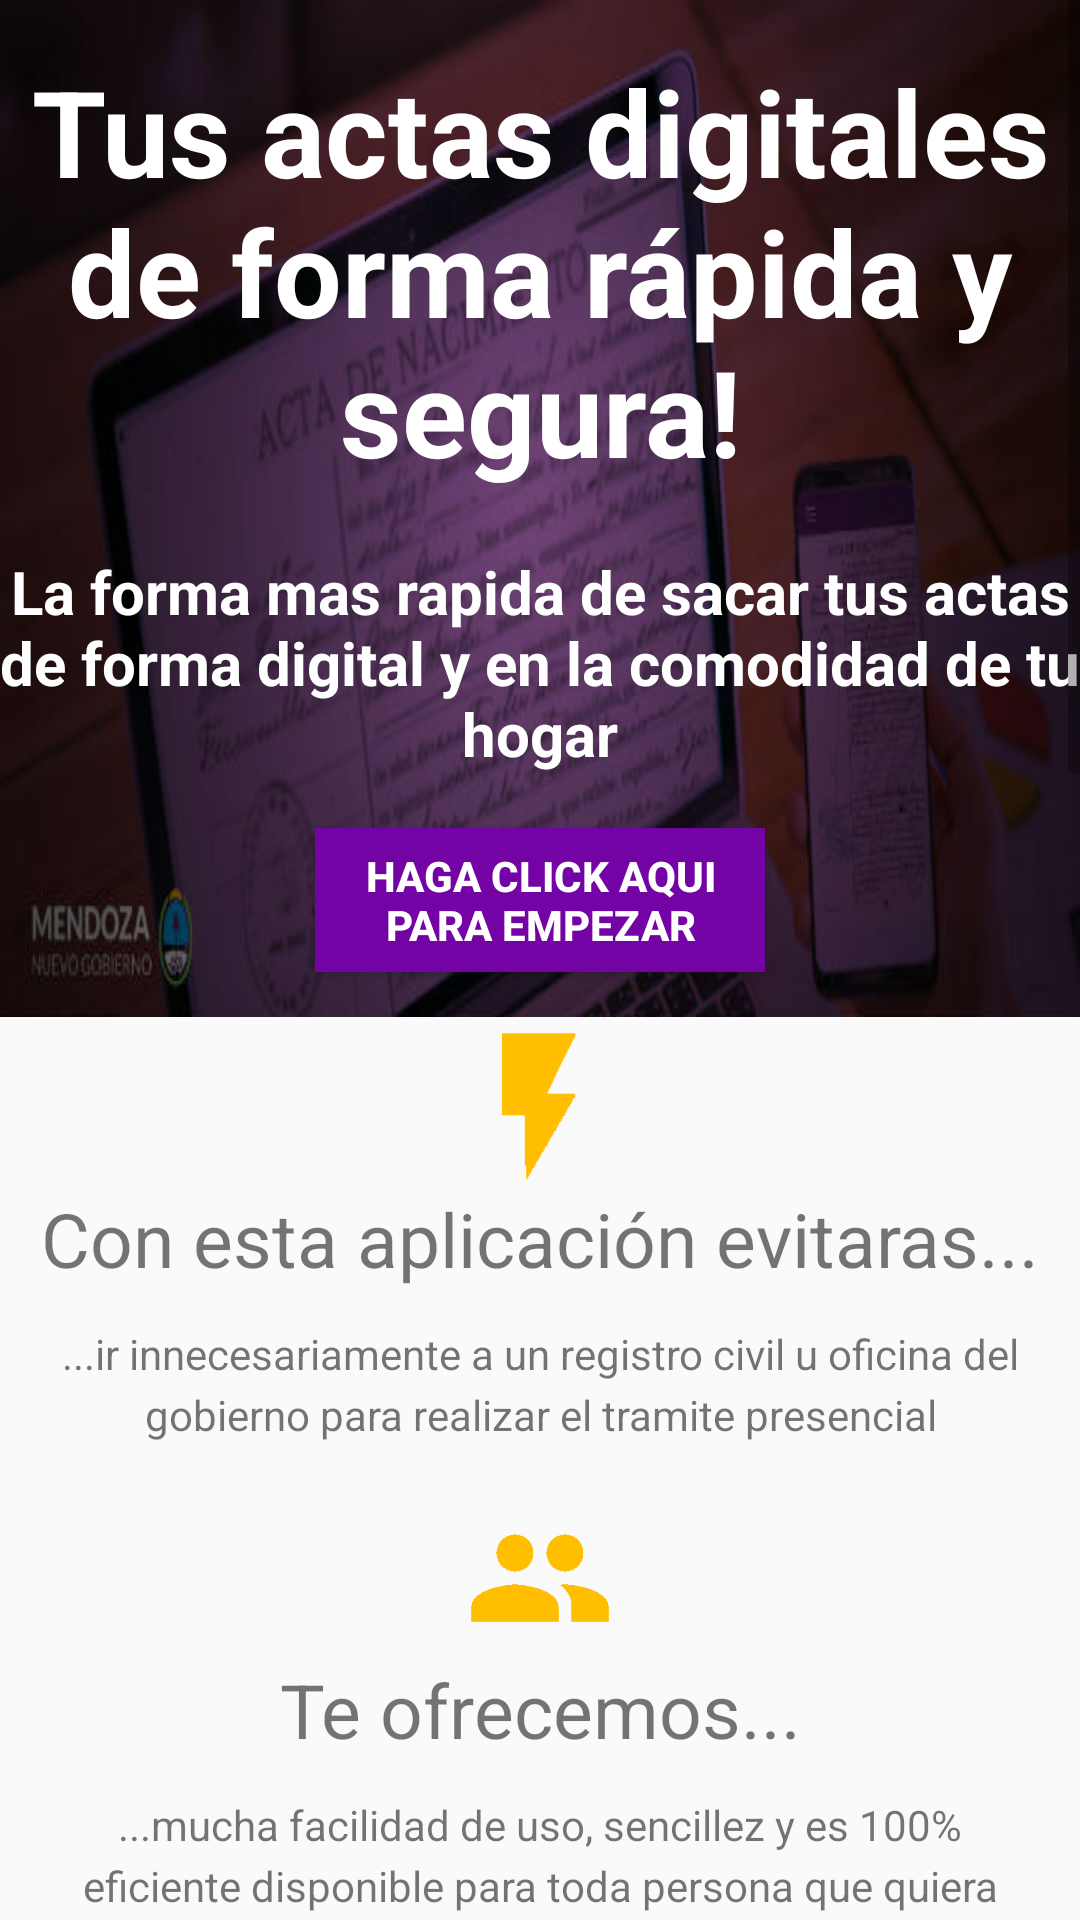

Here is an Android app screen rendered from its layout file. Give the layout XML and the strings, colors and styles it references.
<!-- AndroidManifest.xml: activity theme Theme.AppCompat.Light.NoActionBar.FullScreen -->
<!-- res/layout/activity_main.xml -->
<?xml version="1.0" encoding="utf-8"?>
<ScrollView xmlns:android="http://schemas.android.com/apk/res/android"
    android:layout_width="match_parent"
    android:layout_height="match_parent">

    <LinearLayout
        android:layout_width="match_parent"
        android:layout_height="match_parent"
        android:orientation="vertical">

        <LinearLayout
            android:layout_width="match_parent"
            android:layout_height="wrap_content"
            android:gravity="center"
            android:background="@drawable/landing_background_1_1"
            android:orientation="vertical">

            <TextView
                android:id="@+id/text9"
                android:layout_width="match_parent"
                android:layout_height="wrap_content"
                android:layout_gravity="center"
                android:padding="2dp"
                android:text="Tus actas digitales de forma rápida y segura!"
                android:textAlignment="center"
                android:textColor="@android:color/white"
                android:textSize="40dp"
                android:textStyle="bold" />

            <TextView
                android:id="@+id/text12"
                android:layout_width="match_parent"
                android:layout_height="wrap_content"
                android:layout_gravity="center"
                android:layout_marginTop="18dp"
                android:text="La forma mas rapida de sacar tus actas de forma digital y en la comodidad de tu hogar"
                android:textAlignment="center"
                android:textColor="@android:color/white"
                android:textSize="20dp"
                android:textStyle="bold" />

            <Button
                android:id="@+id/buttonLaunch"
                android:layout_width="150dp"
                android:layout_height="wrap_content"
                android:layout_gravity="center"
                android:layout_marginTop="18dp"
                android:background="#7303a5"
                android:text="Haga click aqui para empezar"
                android:textColor="@android:color/white"
                android:textSize="14sp"
                android:textStyle="bold" />
        </LinearLayout>


        <LinearLayout
            android:layout_width="match_parent"
            android:layout_height="wrap_content"
            android:layout_marginLeft="3dp"
            android:layout_marginRight="3dp"
            android:orientation="vertical"
            android:padding="5dp">

            <ImageView
                android:layout_width="50dp"
                android:layout_height="50dp"
                android:layout_gravity="center"
                android:src="@drawable/flash"
                />

            <TextView
                android:id="@+id/text1"
                android:layout_width="match_parent"
                android:layout_height="wrap_content"
                android:padding="2dp"
                android:text="Con esta aplicación evitaras..."
                android:textAlignment="center"
                android:textSize="25dp"
                android:textStyle="normal" />

            <TextView
                android:id="@+id/text2"
                android:layout_width="match_parent"
                android:layout_height="wrap_content"
                android:lineSpacingExtra="4dp"
                android:padding="10dp"
                android:text="...ir innecesariamente a un registro civil u oficina del gobierno para realizar el tramite presencial"
                android:textAlignment="center" />
        </LinearLayout>

        <LinearLayout
            android:layout_width="match_parent"
            android:layout_height="wrap_content"
            android:layout_marginLeft="3dp"
            android:layout_marginRight="3dp"
            android:orientation="vertical"
            android:padding="5dp">

            <ImageView
                android:layout_width="50dp"
                android:layout_height="50dp"
                android:layout_gravity="center"
                android:src="@drawable/group"
                />

            <TextView
                android:id="@+id/text3"
                android:layout_width="match_parent"
                android:layout_height="wrap_content"
                android:padding="2dp"
                android:text="Te ofrecemos..."
                android:textAlignment="center"
                android:textSize="25dp"
                android:textStyle="normal" />

            <TextView
                android:id="@+id/text4"
                android:layout_width="match_parent"
                android:layout_height="wrap_content"
                android:lineSpacingExtra="4dp"
                android:padding="10dp"
                android:text="...mucha facilidad de uso, sencillez y es 100% eficiente disponible para toda persona que quiera hacer uso de la aplicación."
                android:textAlignment="center" />
        </LinearLayout>

        <LinearLayout
            android:layout_width="match_parent"
            android:layout_height="wrap_content"
            android:layout_marginLeft="3dp"
            android:layout_marginRight="3dp"
            android:orientation="vertical"
            android:padding="5dp">

            <ImageView
                android:layout_width="50dp"
                android:layout_height="50dp"
                android:layout_gravity="center"
                android:src="@drawable/settings"
                android:backgroundTint="@color/colorAccent"/>

            <TextView
                android:id="@+id/text5"
                android:layout_width="match_parent"
                android:layout_height="wrap_content"
                android:padding="2dp"
                android:text="Con esta aplicación..."
                android:textAlignment="center"
                android:textSize="25dp"
                android:textStyle="normal" />

            <TextView
                android:id="@+id/text6"
                android:layout_width="match_parent"
                android:layout_height="wrap_content"
                android:lineSpacingExtra="4dp"
                android:padding="10dp"
                android:text="...te ahorramos tiempo de tu vida y evitamos cualquier tipo de fraude posible"
                android:textAlignment="center" />
        </LinearLayout>

        <LinearLayout
            android:layout_width="match_parent"
            android:layout_height="wrap_content"
            android:background="@drawable/landing_background_2_2">

        </LinearLayout>

        <TextView
            android:id="@+id/text7"
            android:layout_width="match_parent"
            android:layout_height="wrap_content"
            android:layout_marginLeft="3dp"
            android:layout_marginRight="3dp"
            android:lineSpacingExtra="4dp"
            android:text="Algo de nosotros"
            android:textSize="27sp"
            android:textStyle="bold"
            android:layout_gravity="center"
            android:textAlignment="center" />
        <TextView
            android:id="@+id/text8"
            android:layout_width="match_parent"
            android:layout_height="wrap_content"
            android:lineSpacingExtra="4dp"
            android:padding="10dp"
            android:text="Somos un grupo de 4 estudiantes enfocandonos en este proyecto como nuestra tesis final de grado. Buscamos como objetivo proporcionar un servicio totalmente funcional a los ciudadanos para hacerles cualquier tarea, involucrada con la tematica principal de este sitio, mucho mas sencilla y cómoda de realizar."
            android:textAlignment="center" />

    </LinearLayout>
</ScrollView>
<!-- resources referenced by this layout -->
<resources>
  <color name="colorAccent">#33bbd8</color>
  <!-- drawable flash: png bitmap (drawable, 939 bytes) -->
  <!-- drawable group: png bitmap (drawable, 1775 bytes) -->
  <!-- drawable landing_background_1_1: jpg bitmap (drawable, 26109 bytes) -->
  <!-- drawable landing_background_2_2: jpg bitmap (drawable, 78860 bytes) -->
  <!-- drawable settings: png bitmap (drawable, 3268 bytes) -->
  <style name="Theme.AppCompat.Light.NoActionBar.FullScreen" parent="@style/Theme.AppCompat.Light">
          <item name="colorPrimary">@color/colorPrimary</item>
          <item name="colorPrimaryDark">@color/colorPrimaryDark</item>
          <item name="colorAccent">@color/colorAccent</item>
          <item name="android:windowContentTransitions">true</item>
          <item name="windowNoTitle">true</item>
          <item name="windowActionBar">false</item>
          <item name="android:windowFullscreen">true</item>
          <item name="android:windowContentOverlay">@null</item>
      </style>
  <color name="colorPrimary">#1198ea</color>
  <color name="colorPrimaryDark">#428bca</color>
</resources>
